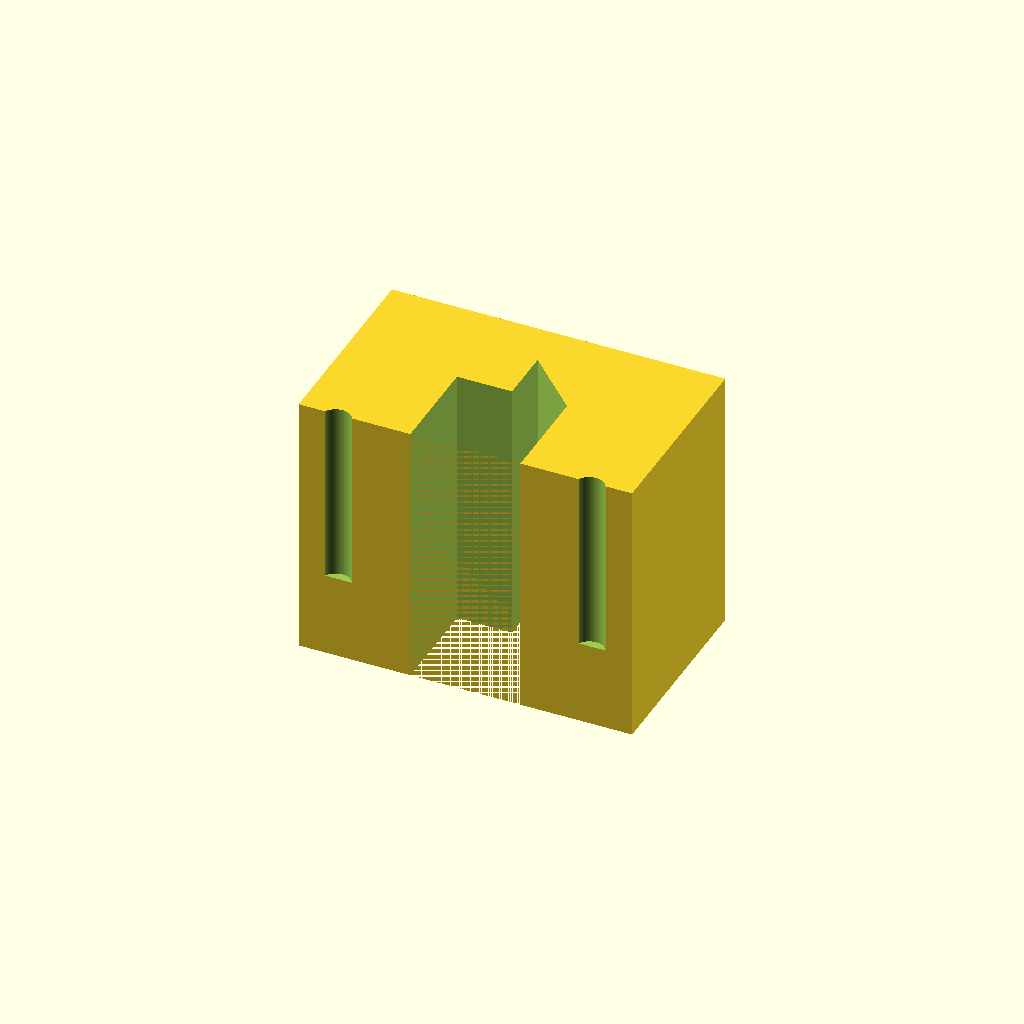
Cell 1: the model at its default parameters.
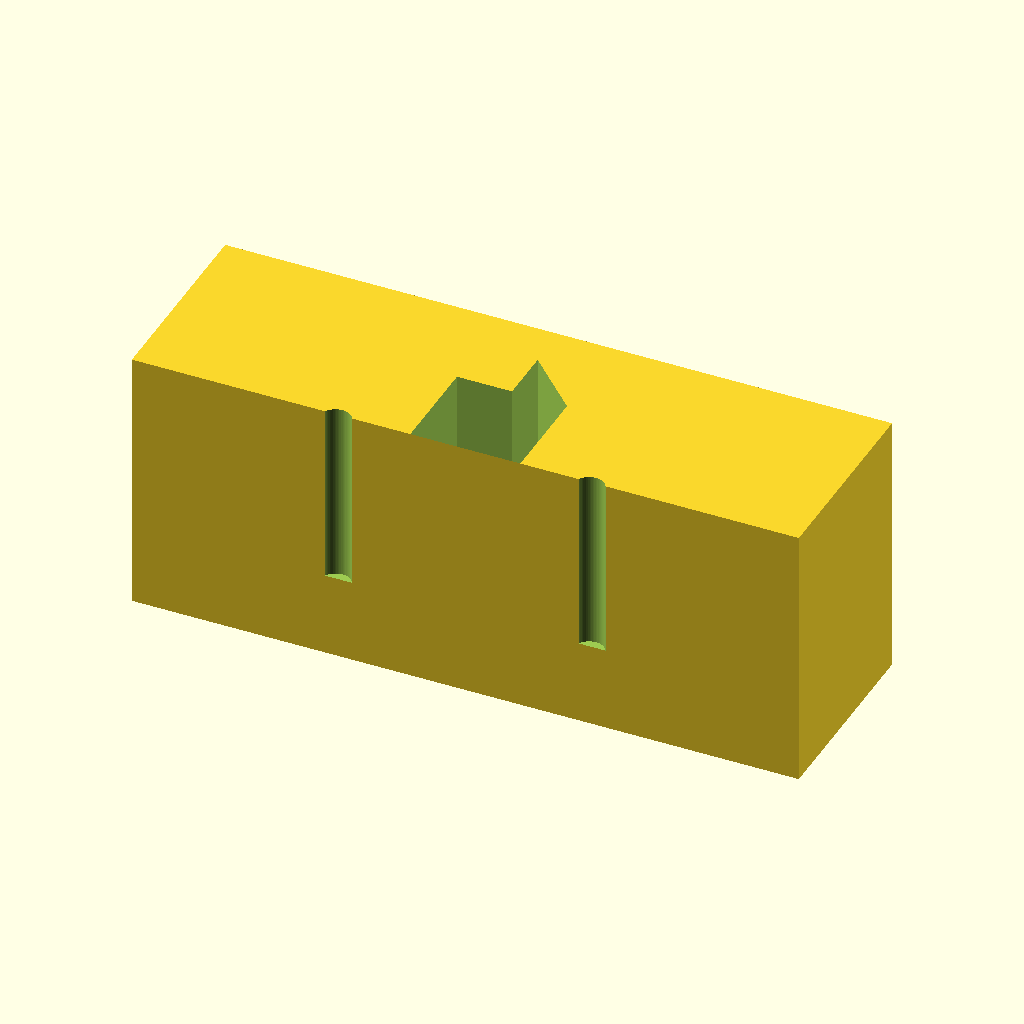
Cell 2: block_w = 100 (everything else at default).
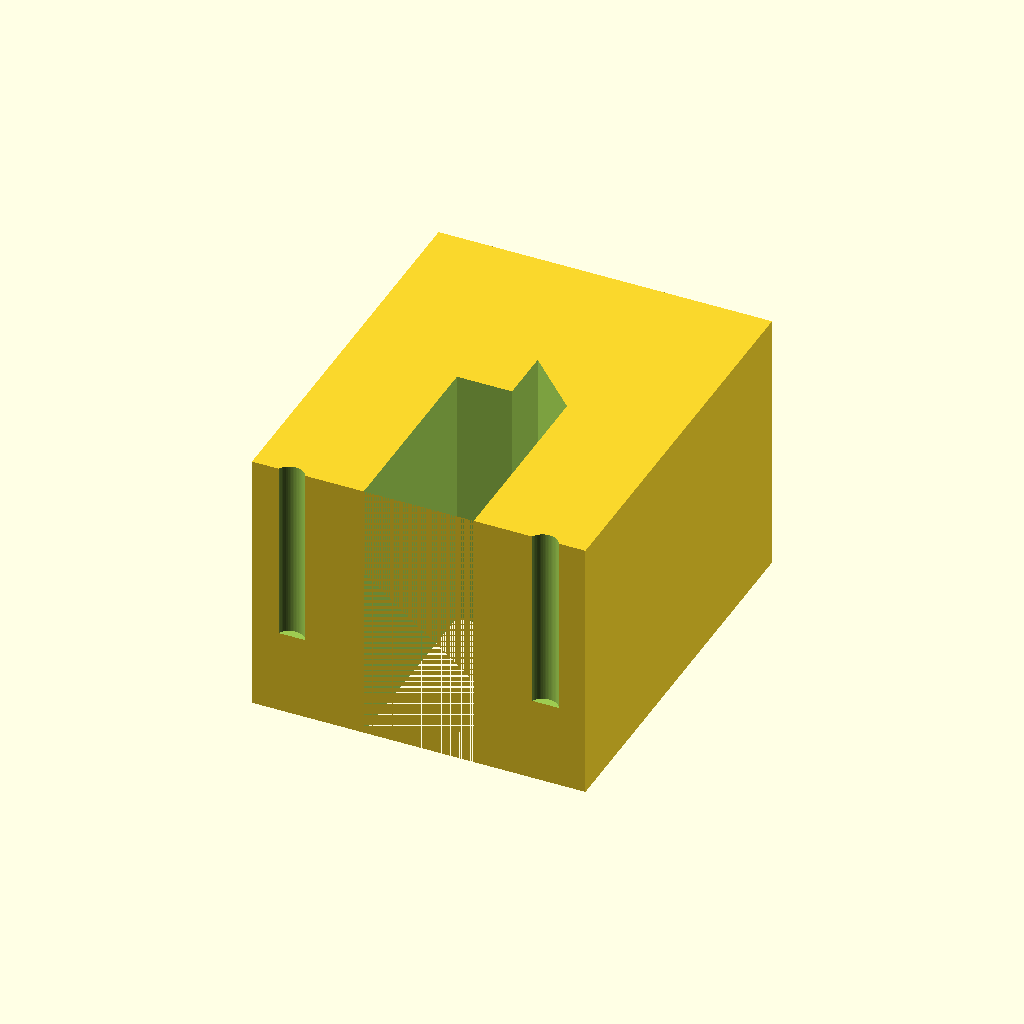
Cell 3: block_d = 60 (everything else at default).
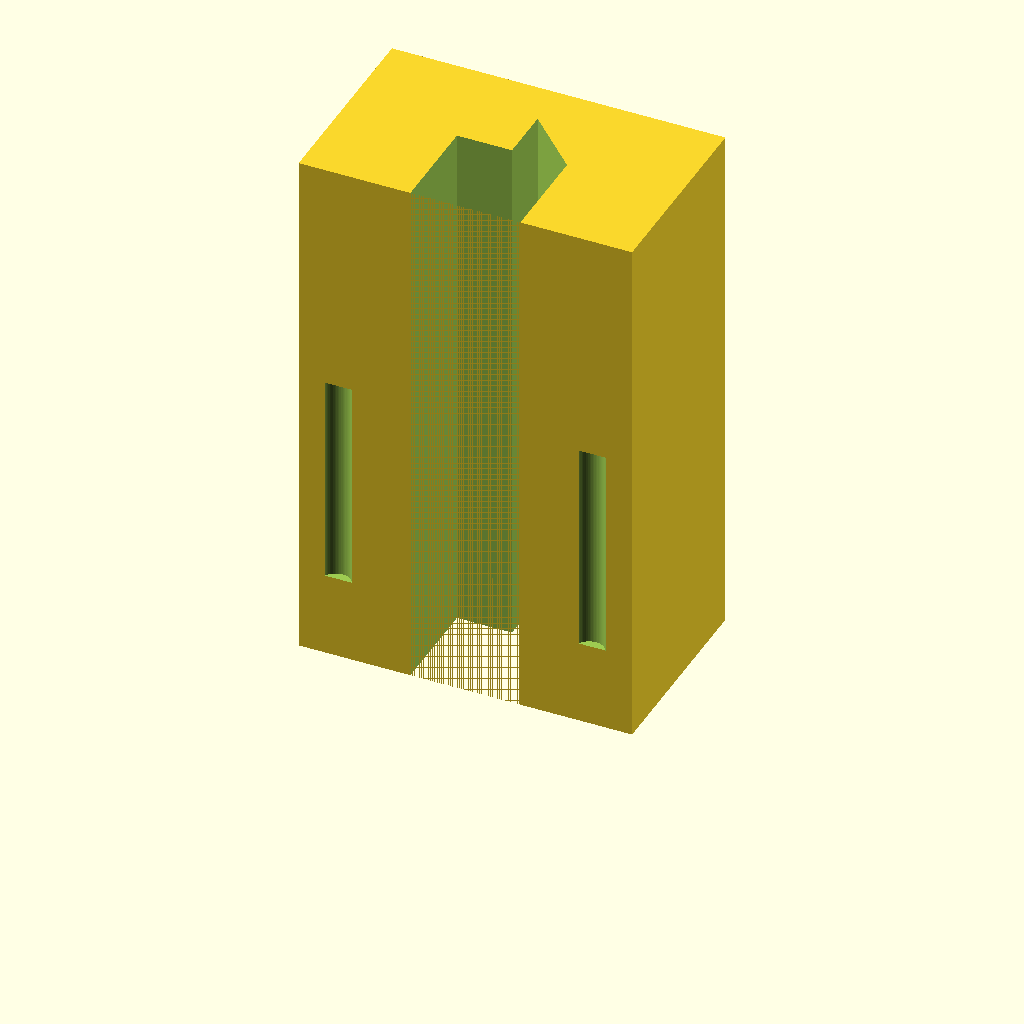
Cell 4: the same model with block_h = 80.
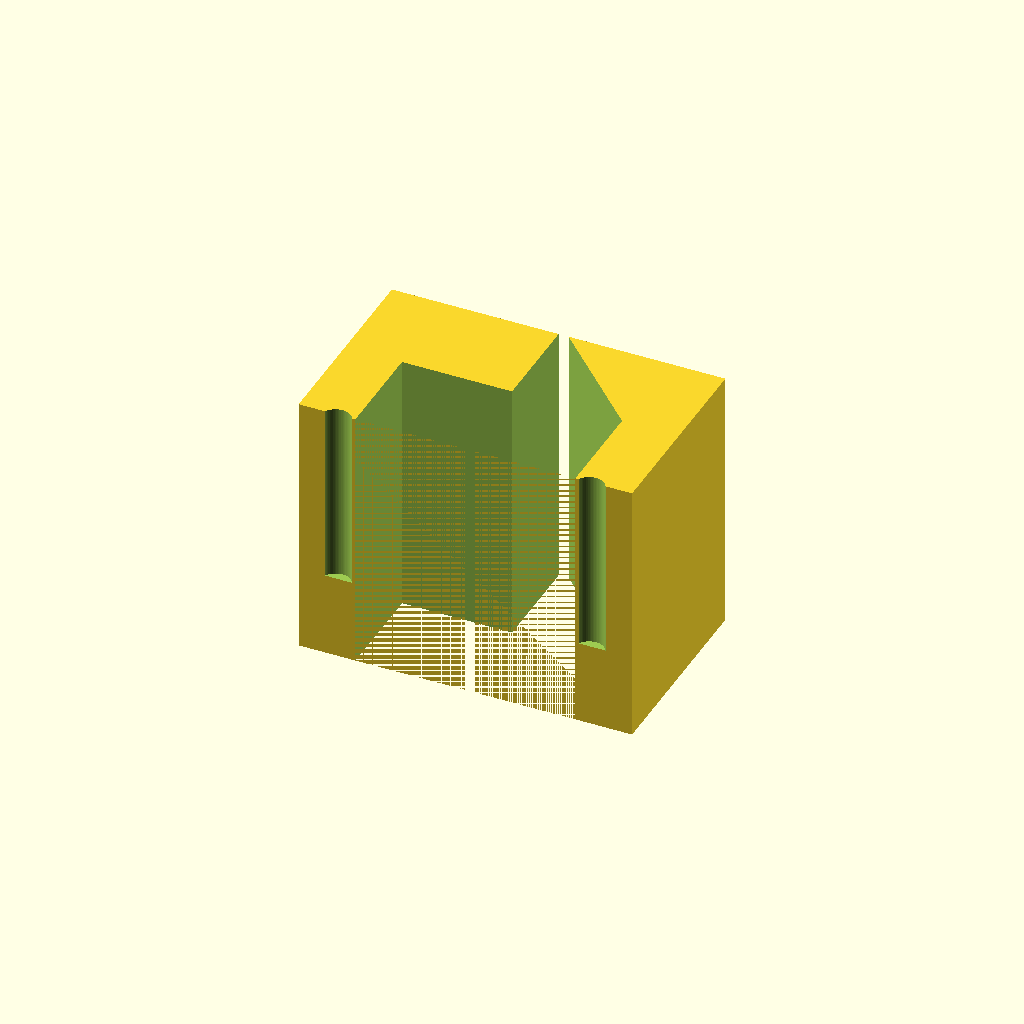
Cell 5: the same model with barrel_w = 33.
One fixed orthographic camera (rotation 55°, 0°, 25°; colour scheme Cornfield) for every cell.
OpenSCAD source file bench/heldout/harness/bench/results/r4-qwen38-scadfix/code/tiiny_Qwen_Qwen3.8-27B/syringe_holder_10ml_s2_a1.scad:
// Wall-mounted 10 mL syringe holder
// Print orientation: block stands on the bed (z=0), back face (y=+15) against wall.
// Centred on origin in X and Y.

$fn = 64;

// ---- Block dimensions (measured with calipers) ----
block_w = 50;   // X width
block_d = 30;   // Y depth
block_h = 40;   // Z height

// ---- Barrel channel (16.5 mm wide vertical slot, full height) ----
barrel_w   = 16.5;
barrel_r   = barrel_w / 2;          // 8.25 mm half-circle radius
barrel_cx  = 0;                     // centre x of the half-circle
barrel_cy  = 0;                     // centre y of the half-circle (back end)
barrel_yf  = -block_d / 2;          // front face y = -15 (straight sides run to here)

// ---- Finger-flange slot (34 mm wide, 2.6 mm tall, z 30..32.6, from front to y=11) ----
flange_w   = 34;
flange_h   = 2.6;
flange_z0  = 30;
flange_yb  = 11;                    // back end of the slot

// ---- M4 wall-screw clearance holes (4.5 mm, through front-to-back) ----
screw_d    = 4.5;
screw_x    = 19;                    // holes at x = -19 and +19
screw_z    = 15;

// ---- Base solid: block standing on the bed, centred in X and Y ----
module base() { translate([-block_w/2, -block_d/2, 0])
      cube([block_w, block_d, block_h]); }

// ---- Barrel channel: half-circle (back) + straight sides (to front face) ----
// The half-circle is centred at (0,0) and opens toward the front (negative Y).
// The straight sides run from y=0 to y=-15, so the channel is a full-height slot.
module barrel_channel() { union() {
    // Half-circle (back end), centred at (0,0), opening toward -Y
    translate([barrel_cx, barrel_cy, -1])
        linear_extrude(height = block_h + 2)
            polygon([
                [ 0,  0],
                [ 0,  barrel_r],
                [ barrel_r,  0],
                [ 0, -barrel_r],
                [-barrel_r,  0],
                [ 0, -barrel_r]
            ]);
    // Straight sides from y=0 to y=-15 (front face), full height
    translate([-barrel_w/2, barrel_yf, -1])
        cube([barrel_w, -barrel_yf, block_h + 2]);
} }

// ---- Finger-flange slot: 34 mm wide, 2.6 mm tall, z 30..32.6, y -15..11 ----
module flange_slot() { translate([-flange_w/2, flange_yb, flange_z0])
             cube([flange_w, -block_d/2 - flange_yb, flange_h]); }

// ---- M4 screw clearance holes: 4.5 mm dia, through front-to-back (along Y) ----
module screw_holes() { for (sx = [-screw_x, screw_x])
    translate([sx, -block_d/2 - 1, screw_z - screw_d/2])
        cylinder(h = block_d + 2, r = screw_d/2, $fn = $fn); }

// ---- Final part ----
difference() {
    base();
    barrel_channel();
    flange_slot();
    screw_holes();
}
Parameter table extracted from the source (name, type, default, range or options):
block_w: number, default 50
block_d: number, default 30
block_h: number, default 40
barrel_w: number, default 16.5
barrel_cx: number, default 0
barrel_cy: number, default 0
flange_w: number, default 34
flange_h: number, default 2.6
flange_z0: number, default 30
flange_yb: number, default 11
screw_d: number, default 4.5
screw_x: number, default 19
screw_z: number, default 15
